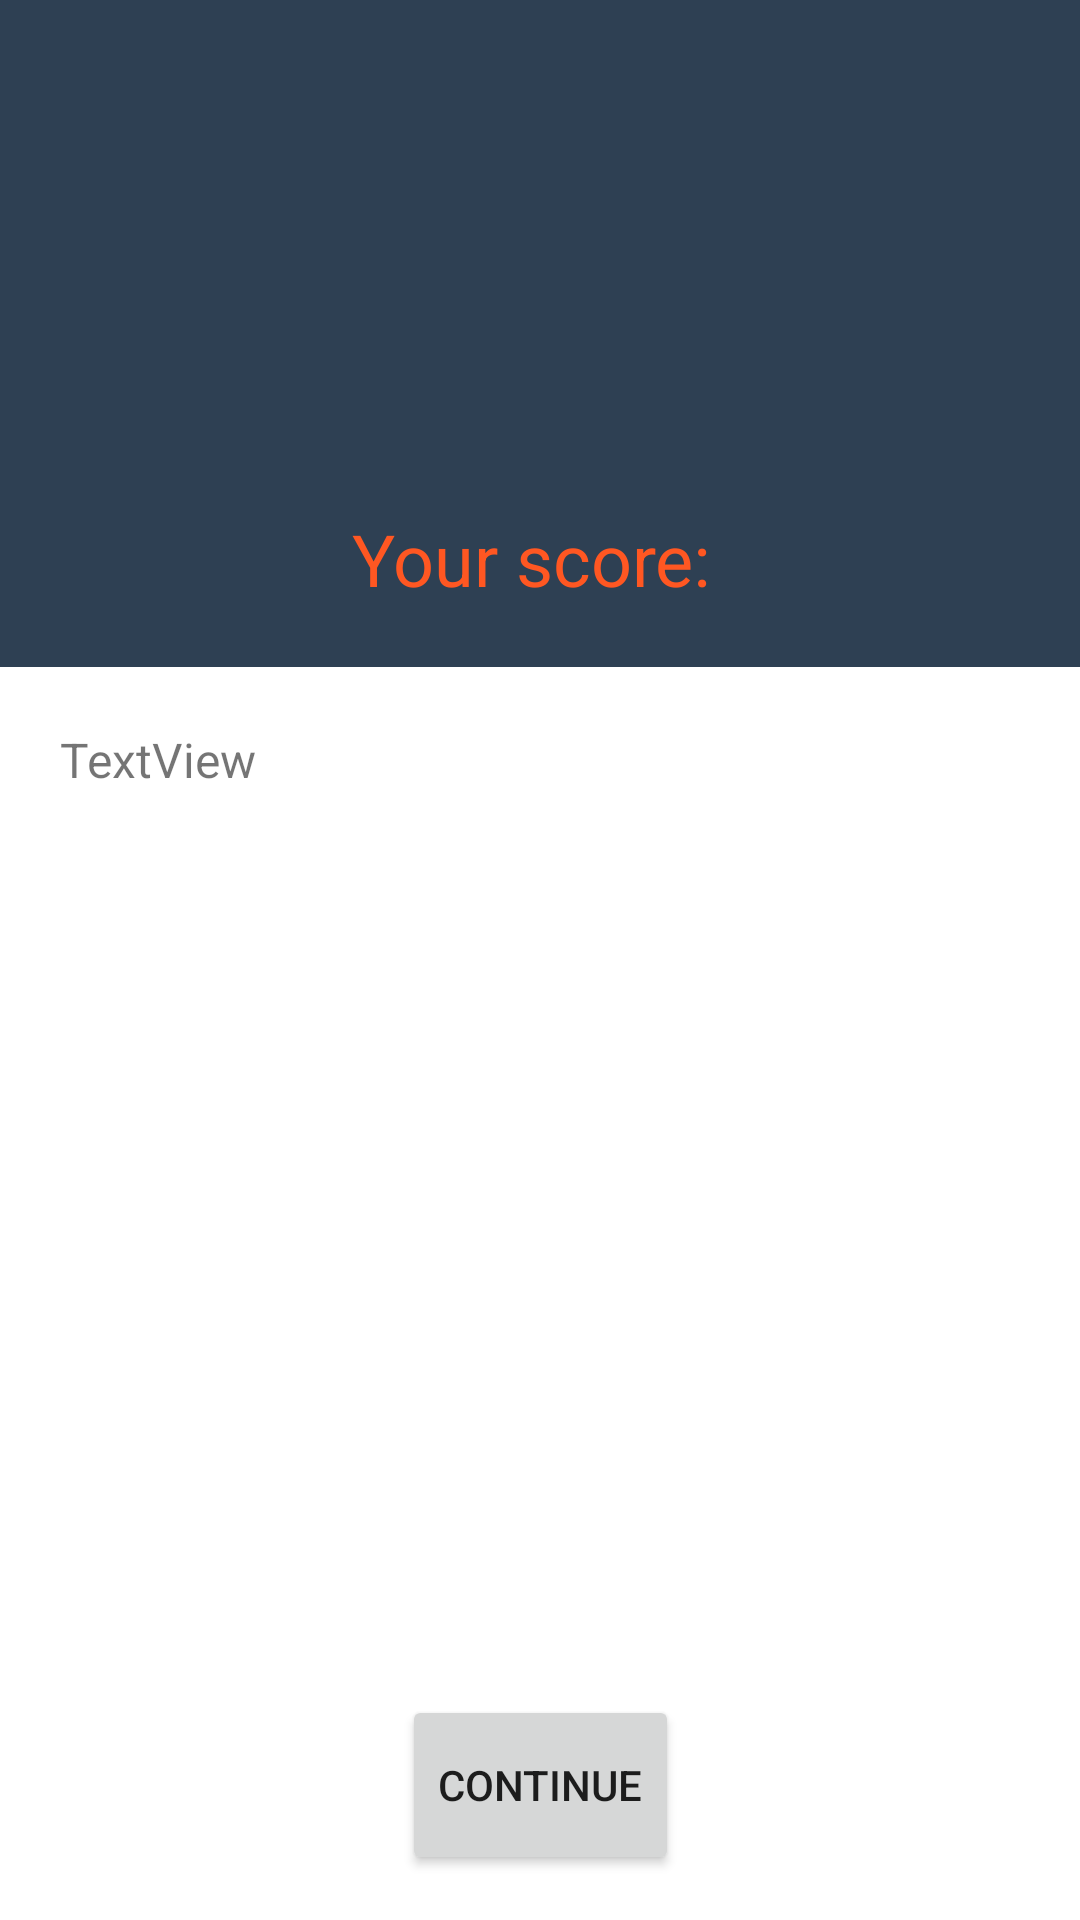

Reconstruct the res/layout file that produces this screen, plus the resources it refers to.
<!-- AndroidManifest.xml: application theme Theme.Quiz -->
<!-- res/layout/activity_result.xml -->
<?xml version="1.0" encoding="utf-8"?>
<androidx.constraintlayout.widget.ConstraintLayout xmlns:android="http://schemas.android.com/apk/res/android"
    xmlns:app="http://schemas.android.com/apk/res-auto"
    xmlns:tools="http://schemas.android.com/tools"
    android:layout_width="match_parent"
    android:layout_height="match_parent"
    tools:context=".activites.resultActivity">

    <LinearLayout
        android:id="@+id/linearLayout"
        android:layout_width="0dp"
        android:layout_height="wrap_content"
        android:background="#2E4053"
        android:orientation="vertical"
        android:padding="20dp"
        app:layout_constraintEnd_toEndOf="parent"
        app:layout_constraintStart_toStartOf="parent"
        app:layout_constraintTop_toTopOf="parent">

        <ImageView
            android:id="@+id/imageView4"
            android:layout_width="match_parent"
            android:layout_height="150dp"
            android:src="@drawable/trophy" />

        <TextView
            android:id="@+id/score_view"
            android:layout_width="match_parent"
            android:layout_height="wrap_content"
            android:text="Your score: "
            android:textAlignment="center"
            android:textColor="#FF5722"
            android:textSize="24sp"

            />

    </LinearLayout>

    <TextView
        android:id="@+id/answerTxt"
        android:layout_width="0dp"
        android:layout_height="0dp"
        android:text="TextView"
        android:textSize="16dp"
        app:layout_constraintBottom_toBottomOf="parent"
        app:layout_constraintEnd_toEndOf="parent"
        app:layout_constraintStart_toStartOf="parent"
        app:layout_constraintTop_toBottomOf="@+id/linearLayout"
        android:layout_margin="20dp"
        />

    <Button
        android:id="@+id/homeBtn"
        android:layout_width="wrap_content"
        android:layout_height="60dp"
        android:text="Continue"
        app:layout_constraintBottom_toBottomOf="parent"
        app:layout_constraintEnd_toEndOf="parent"
        app:layout_constraintStart_toStartOf="parent"
        android:layout_margin="15dp"/>
</androidx.constraintlayout.widget.ConstraintLayout>
<!-- resources referenced by this layout -->
<resources>
  <style name="Theme.Quiz" parent="Theme.MaterialComponents.DayNight.NoActionBar">
          
          <item name="colorPrimary">#F5B041</item>
          <item name="colorPrimaryVariant">#F5B041</item>
          <item name="colorOnPrimary">@color/white</item>
          
          <item name="colorSecondary">@color/teal_200</item>
          <item name="colorSecondaryVariant">@color/teal_700</item>
          <item name="colorOnSecondary">@color/black</item>
          
          <item name="android:statusBarColor" tools:targetApi="l">?attr/colorPrimaryVariant</item>
          
      </style>
  <!-- not gathered from this repository: default colours our renderer supplied (Android Studio template values) -->
  <color name="teal_200">#FF03DAC5</color>
  <color name="teal_700">#FF018786</color>
  <color name="black">#FF000000</color>
  <color name="white">#FFFFFFFF</color>
</resources>
